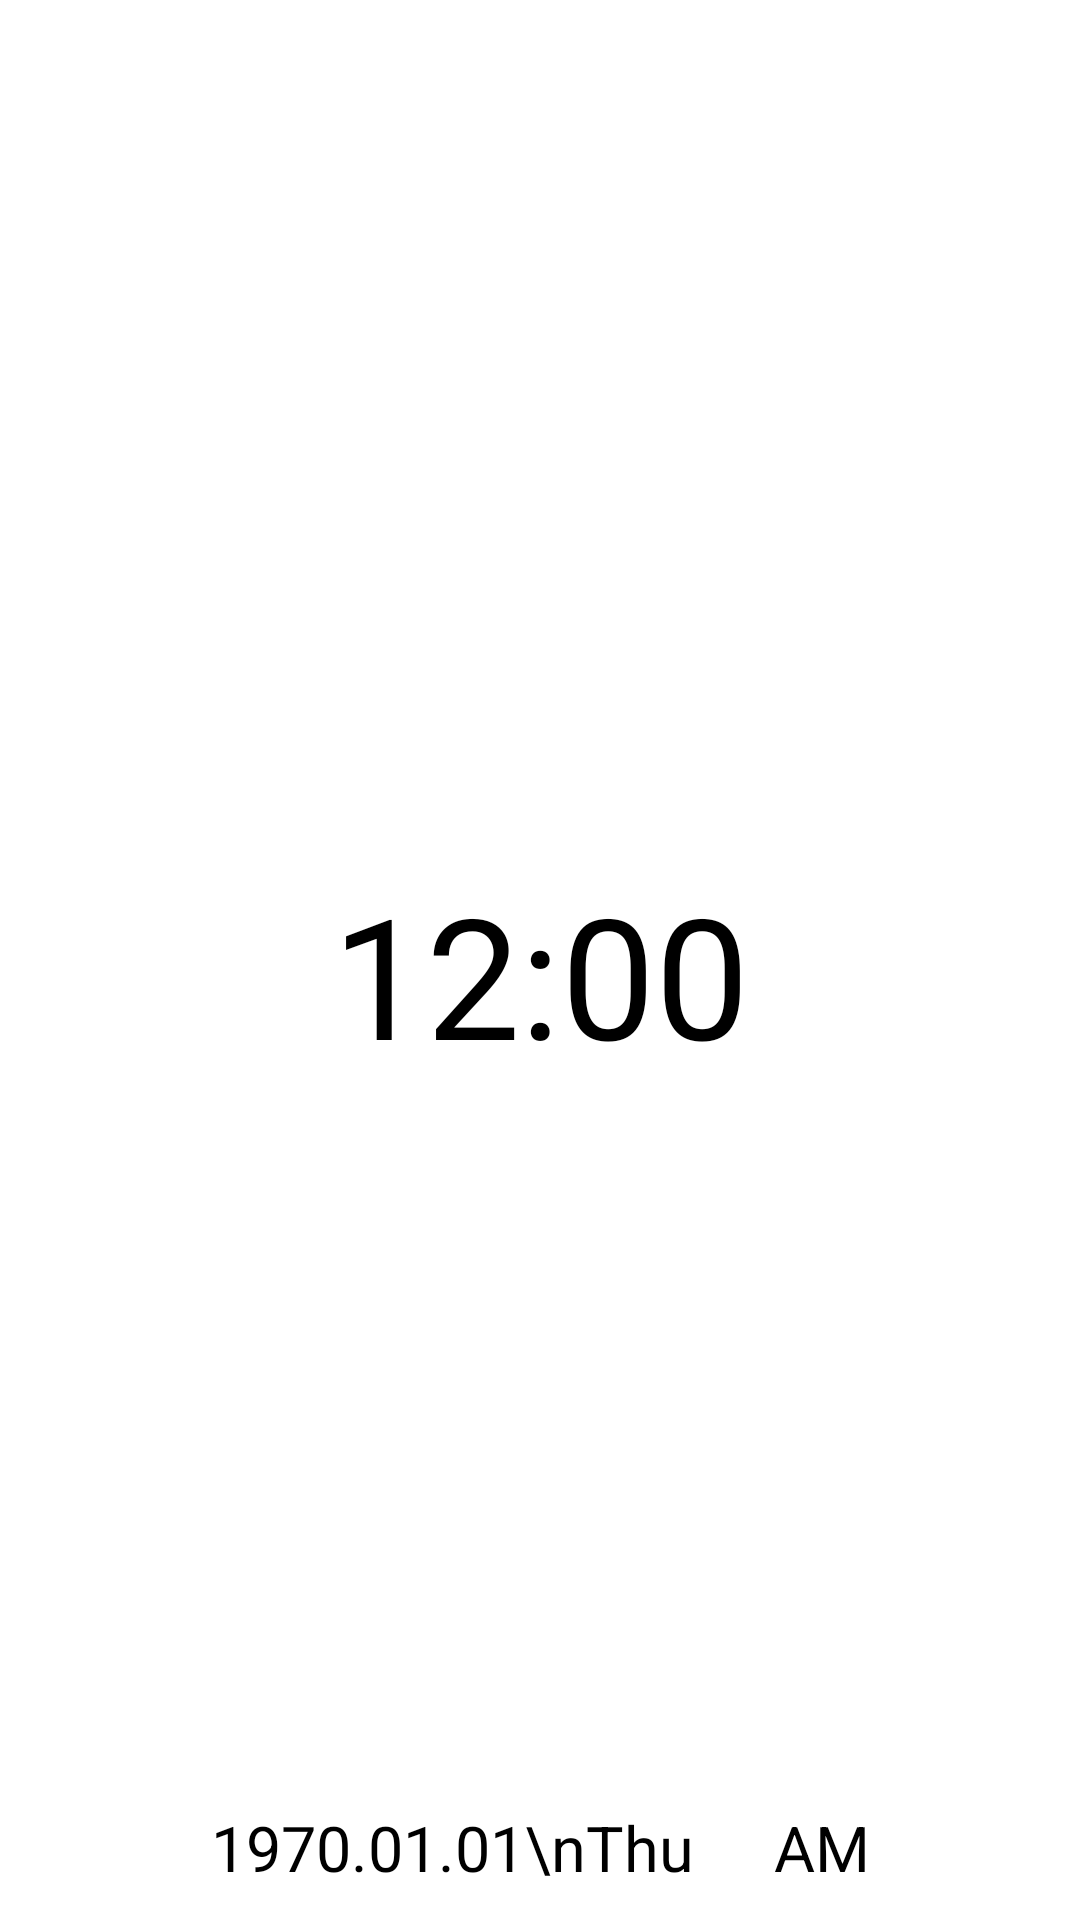

Produce the Android XML layout that renders to this screen, including the resource entries it uses.
<!-- AndroidManifest.xml: application theme Theme.TimeZone -->
<!-- res/layout/followed_list_content.xml -->
<?xml version="1.0" encoding="utf-8"?>
<androidx.constraintlayout.widget.ConstraintLayout xmlns:android="http://schemas.android.com/apk/res/android"
    xmlns:app="http://schemas.android.com/apk/res-auto"
    xmlns:tools="http://schemas.android.com/tools"
    android:layout_width="match_parent"
    android:layout_height="wrap_content"
    android:orientation="horizontal"
    android:padding="10dp">

    <TextView
        android:id="@+id/cur_tz"
        android:layout_width="wrap_content"
        android:layout_height="wrap_content"
        android:layout_margin="@dimen/text_margin"
        android:textAppearance="?attr/textAppearanceListItem"
        android:textStyle="bold"
        app:layout_constraintLeft_toLeftOf="parent"
        app:layout_constraintTop_toTopOf="parent"
        tools:text="GMT+9" />

    <TextView
        android:id="@+id/des"
        android:layout_width="wrap_content"
        android:layout_height="wrap_content"
        android:layout_margin="@dimen/text_margin"
        android:text="@string/current_time"
        android:textAppearance="?attr/textAppearanceListItem"
        app:layout_constraintBottom_toBottomOf="@+id/cur_tz"
        app:layout_constraintLeft_toRightOf="@+id/cur_tz"
        app:layout_constraintTop_toTopOf="@+id/cur_tz" />

    <TextClock
        android:id="@+id/time_detail"
        android:layout_width="match_parent"
        android:layout_height="wrap_content"
        android:format12Hour="hh:mm"
        android:format24Hour="HH:mm"
        android:gravity="center"
        android:textColor="@color/black"
        android:textSize="56sp"
        app:layout_constraintBottom_toTopOf="@+id/data_detail"
        app:layout_constraintEnd_toEndOf="parent"
        app:layout_constraintStart_toStartOf="parent"
        app:layout_constraintTop_toBottomOf="@+id/cur_tz"
        tools:text="12:22" />

    <TextClock
        android:id="@+id/data_detail"
        android:layout_width="match_parent"
        android:layout_height="wrap_content"
        android:format12Hour="yyyy.MM.dd\nEE     a"
        android:format24Hour="yyyy.MM.dd\nEE     a"
        android:gravity="center"
        android:textColor="@color/black"
        android:textSize="21sp"
        app:layout_constraintBottom_toBottomOf="parent"
        app:layout_constraintEnd_toEndOf="parent"
        app:layout_constraintStart_toStartOf="parent"
        tools:text="12月12号星期一" />
</androidx.constraintlayout.widget.ConstraintLayout>
<!-- resources referenced by this layout -->
<resources>
  <color name="black">#FF000000</color>
  <dimen name="text_margin">16dp</dimen>
  <string name="current_time">current time: </string>
  <style name="Theme.TimeZone" parent="Theme.MaterialComponents.DayNight.DarkActionBar">
          
          <item name="colorPrimary">@color/purple_500</item>
          <item name="colorPrimaryVariant">@color/purple_700</item>
          <item name="colorOnPrimary">@color/white</item>
          
          <item name="colorSecondary">@color/teal_200</item>
          <item name="colorSecondaryVariant">@color/teal_700</item>
          <item name="colorOnSecondary">@color/black</item>
          
          <item name="android:statusBarColor">?attr/colorPrimaryVariant</item>
          
      </style>
  <color name="purple_500">#FF6200EE</color>
  <color name="purple_700">#FF3700B3</color>
  <color name="white">#FFFFFFFF</color>
  <color name="teal_200">#FF03DAC5</color>
  <color name="teal_700">#FF018786</color>
</resources>
